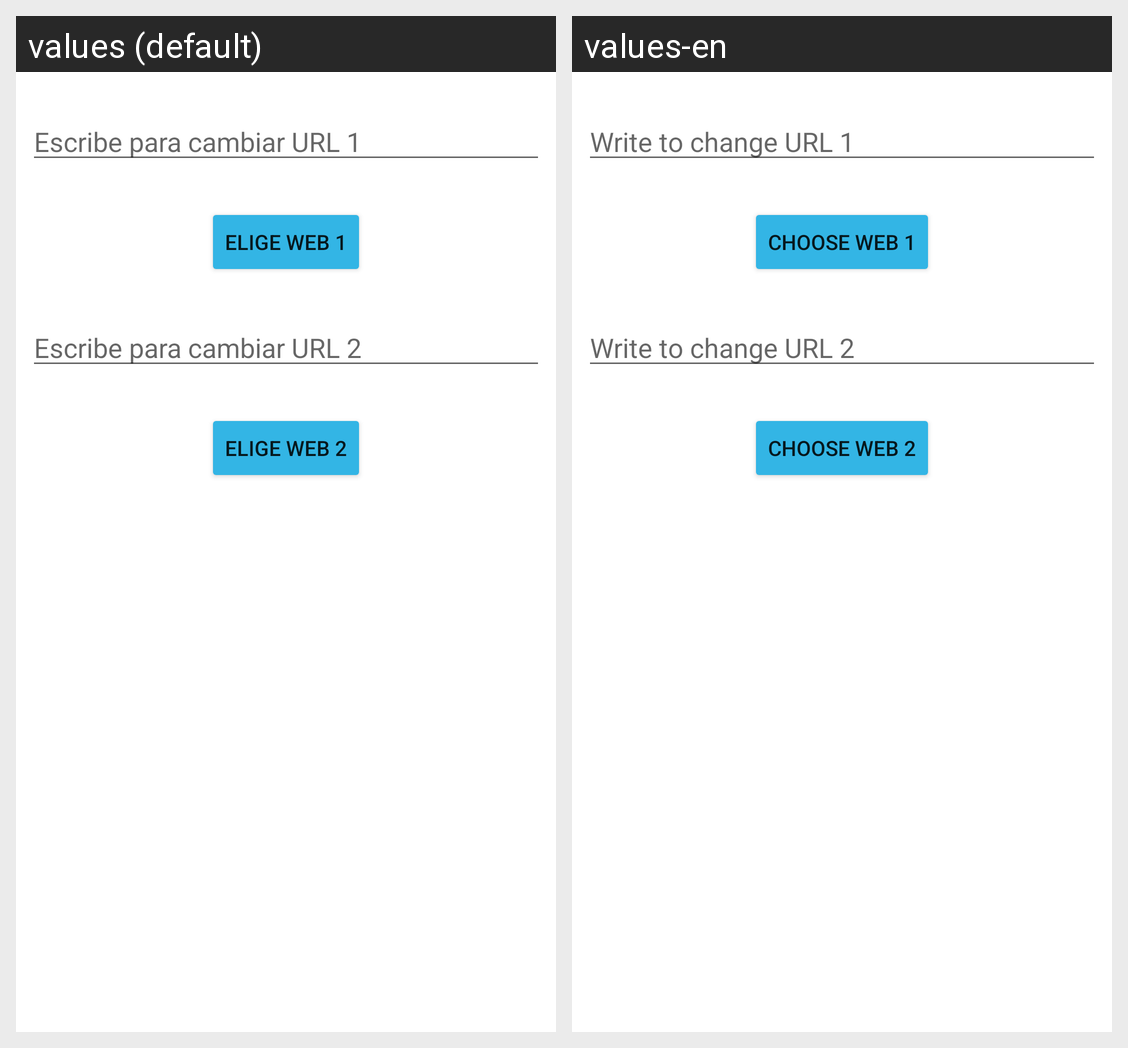

This grid shows one Android layout under two languages. Give, for every string resource on the screen, its name, the default text and each shown locale's text.
Android screen res/layout/set_layout.xml rendered under 2 locales, left to right: values (default), values-en. Device: Nexus 5 (rendered at 1080×1920; each locale shown at half size, 540×960, under a caption strip naming it); theme Theme.ElegirWeb.
Strings drawn on this screen, with the default value and each locale's value (text and hints the layout hard-codes, and strings that could not be matched under every locale, appear in the picture but are not listed):

url1
  values: Escribe para cambiar URL 1
  values-en: Write to change URL 1

elige_web_1
  values: Elige web 1
  values-en: Choose web 1

url2
  values: Escribe para cambiar URL 2
  values-en: Write to change URL 2

elige_web_2
  values: Elige web 2
  values-en: Choose web 2
